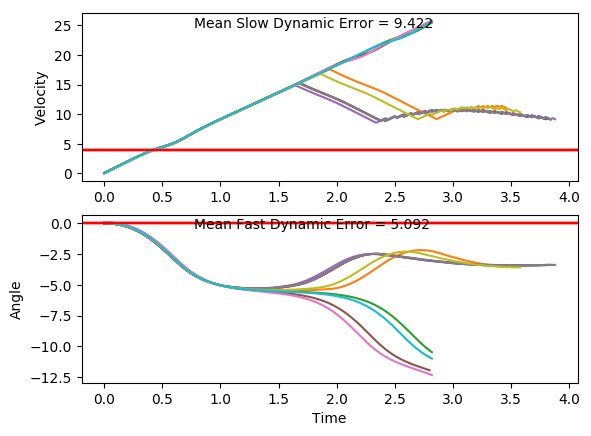

Values plotted in this chart, from the file beside it:
x, xdot, theta, thetadot, x, xdot, theta, thetadot, x.1, xdot.1, theta.1, thetadot.1, x.1.1, xdot.1.1, theta.1.1, thetadot.1.1, x.1.1.1, xdot.1.1.1, theta.1.1.1, thetadot.1.1.1, x.1.1.1.1, xdot.1.1.1.1, theta.1.1.1.1, thetadot.1.1.1.1
-16.0, 0.006474, 0.01404, -0.04934, -16.0, -0.04983, -0.005, -0.04401, -16.0, -0.00711, -0.03739, 0.03323, -16.0, -0.01053, 0.04729, 0.04578, -16.0, 0.04748, 0.03287, -0.02431, -16.0, 0.03122, -0.0456, 0.03819
-16, 0.2014, 0.01305, -0.3376, -16, 0.1454, -0.00588, -0.3383, -16, 0.1885, -0.03672, -0.271, -16, 0.1839, 0.04821, -0.2316, -16, 0.2421, 0.03238, -0.3064, -16, 0.227, -0.04483, -0.2685
-16, 0.3963, 0.0063, -0.6261, -16, 0.3406, -0.01265, -0.6328, -16, 0.3842, -0.04214, -0.575, -16, 0.3783, 0.04358, -0.5087, -15.99, 0.4368, 0.02625, -0.5887, -15.99, 0.4227, -0.0502, -0.575
-15.99, 0.5914, -0.006222, -0.9168, -15.99, 0.5359, -0.0253, -0.9294, -15.99, 0.5798, -0.05365, -0.8807, -15.99, 0.5728, 0.0334, -0.7873, -15.99, 0.6315, 0.01448, -0.873, -15.99, 0.6185, -0.0617, -0.8831
-15.98, 0.7866, -0.02456, -1.211, -15.98, 0.7313, -0.04389, -1.23, -15.98, 0.7756, -0.07126, -1.19, -15.98, 0.7674, 0.01766, -1.069, -15.97, 0.8264, -0.002983, -1.161, -15.97, 0.8144, -0.07936, -1.194
-15.96, 0.982, -0.04879, -1.512, -15.97, 0.927, -0.06849, -1.536, -15.96, 0.9716, -0.09506, -1.504, -15.96, 0.9623, -0.00373, -1.356, -15.96, 1.022, -0.02621, -1.455, -15.96, 1.01, -0.1033, -1.511
-15.94, 1.178, -0.07902, -1.819, -15.95, 1.123, -0.09921, -1.849, -15.94, 1.168, -0.1251, -1.825, -15.94, 1.157, -0.03086, -1.65, -15.94, 1.217, -0.0553, -1.756, -15.94, 1.207, -0.1335, -1.834
-15.92, 1.374, -0.1154, -2.135, -15.92, 1.319, -0.1362, -2.171, -15.92, 1.364, -0.1616, -2.153, -15.92, 1.353, -0.06386, -1.952, -15.91, 1.413, -0.09041, -2.065, -15.91, 1.403, -0.1702, -2.165
-15.89, 1.57, -0.1581, -2.461, -15.9, 1.515, -0.1796, -2.503, -15.89, 1.56, -0.2047, -2.491, -15.89, 1.549, -0.1029, -2.264, -15.88, 1.609, -0.1317, -2.384, -15.89, 1.599, -0.2135, -2.505
-15.86, 1.766, -0.2073, -2.798, -15.87, 1.711, -0.2297, -2.844, -15.86, 1.756, -0.2545, -2.839, -15.86, 1.745, -0.1482, -2.587, -15.85, 1.805, -0.1794, -2.714, -15.85, 1.795, -0.2636, -2.855
-15.82, 1.962, -0.2633, -3.146, -15.83, 1.907, -0.2866, -3.197, -15.83, 1.952, -0.3113, -3.197, -15.83, 1.941, -0.1999, -2.921, -15.82, 2.001, -0.2337, -3.056, -15.82, 1.991, -0.3207, -3.215
-15.78, 2.157, -0.3262, -3.505, -15.8, 2.102, -0.3505, -3.561, -15.79, 2.147, -0.3753, -3.566, -15.79, 2.136, -0.2583, -3.267, -15.78, 2.196, -0.2948, -3.409, -15.78, 2.186, -0.3849, -3.585
-15.74, 2.351, -0.3963, -3.875, -15.75, 2.296, -0.4217, -3.935, -15.74, 2.341, -0.4466, -3.944, -15.75, 2.331, -0.3237, -3.625, -15.73, 2.391, -0.363, -3.774, -15.73, 2.379, -0.4566, -3.964
-15.69, 2.543, -0.4738, -4.255, -15.71, 2.488, -0.5004, -4.318, -15.7, 2.532, -0.5254, -4.33, -15.7, 2.525, -0.3962, -3.994, -15.68, 2.584, -0.4384, -4.149, -15.69, 2.571, -0.5359, -4.351
-15.64, 2.733, -0.5589, -4.643, -15.66, 2.677, -0.5868, -4.708, -15.65, 2.721, -0.612, -4.722, -15.65, 2.717, -0.4761, -4.374, -15.63, 2.775, -0.5214, -4.533, -15.63, 2.759, -0.623, -4.744
-15.59, 2.92, -0.6518, -5.036, -15.6, 2.863, -0.681, -5.103, -15.59, 2.906, -0.7065, -5.118, -15.59, 2.907, -0.5635, -4.761, -15.58, 2.963, -0.6121, -4.924, -15.58, 2.944, -0.7178, -5.141
-15.53, 3.102, -0.7525, -5.432, -15.55, 3.043, -0.783, -5.499, -15.53, 3.086, -0.8088, -5.514, -15.54, 3.093, -0.6588, -5.154, -15.52, 3.147, -0.7106, -5.319, -15.52, 3.123, -0.8207, -5.537
-15.47, 3.279, -0.8612, -5.826, -15.49, 3.219, -0.893, -5.892, -15.47, 3.26, -0.9191, -5.907, -15.47, 3.274, -0.7618, -5.549, -15.45, 3.325, -0.817, -5.714, -15.46, 3.297, -0.9314, -5.93
-15.4, 3.449, -0.9777, -6.215, -15.42, 3.387, -1.011, -6.28, -15.41, 3.427, -1.037, -6.293, -15.41, 3.449, -0.8728, -5.942, -15.39, 3.498, -0.9312, -6.105, -15.39, 3.463, -1.05, -6.315
-15.33, 3.611, -1.102, -6.595, -15.35, 3.547, -1.136, -6.657, -15.34, 3.587, -1.163, -6.668, -15.34, 3.618, -0.9916, -6.33, -15.32, 3.663, -1.053, -6.489, -15.32, 3.622, -1.176, -6.688
-15.26, 3.765, -1.234, -6.962, -15.28, 3.7, -1.27, -7.019, -15.27, 3.738, -1.297, -7.028, -15.27, 3.779, -1.118, -6.708, -15.24, 3.82, -1.183, -6.861, -15.25, 3.773, -1.31, -7.046
-15.19, 3.911, -1.373, -7.311, -15.21, 3.843, -1.41, -7.364, -15.19, 3.881, -1.437, -7.369, -15.19, 3.931, -1.252, -7.072, -15.17, 3.968, -1.32, -7.217, -15.18, 3.915, -1.451, -7.385
-15.11, 4.048, -1.519, -7.64, -15.13, 3.979, -1.557, -7.687, -15.11, 4.016, -1.584, -7.687, -15.11, 4.075, -1.394, -7.419, -15.09, 4.108, -1.465, -7.554, -15.1, 4.049, -1.599, -7.701
-15.03, 4.177, -1.672, -7.944, -15.05, 4.107, -1.711, -7.983, -15.03, 4.143, -1.738, -7.979, -15.03, 4.21, -1.542, -7.744, -15.01, 4.239, -1.616, -7.867, -15.02, 4.177, -1.753, -7.99
-14.94, 4.301, -1.831, -8.217, -14.97, 4.23, -1.871, -8.249, -14.95, 4.266, -1.898, -8.238, -14.95, 4.337, -1.697, -8.043, -14.92, 4.364, -1.773, -8.152, -14.93, 4.299, -1.913, -8.246
-14.86, 4.42, -1.995, -8.455, -14.89, 4.35, -2.036, -8.477, -14.87, 4.386, -2.063, -8.458, -14.86, 4.459, -1.858, -8.312, -14.83, 4.485, -1.936, -8.404, -14.85, 4.42, -2.077, -8.462
-14.77, 4.539, -2.164, -8.65, -14.8, 4.469, -2.205, -8.659, -14.78, 4.507, -2.232, -8.632, -14.77, 4.578, -2.024, -8.543, -14.74, 4.603, -2.104, -8.615, -14.76, 4.541, -2.247, -8.631
-14.68, 4.661, -2.337, -8.791, -14.71, 4.593, -2.378, -8.786, -14.69, 4.632, -2.404, -8.749, -14.68, 4.696, -2.195, -8.73, -14.65, 4.723, -2.276, -8.777, -14.67, 4.667, -2.419, -8.743
-14.58, 4.79, -2.513, -8.869, -14.62, 4.724, -2.554, -8.847, -14.59, 4.766, -2.579, -8.798, -14.59, 4.819, -2.37, -8.861, -14.56, 4.849, -2.452, -8.878, -14.57, 4.801, -2.594, -8.786
-14.49, 4.93, -2.691, -8.872, -14.52, 4.867, -2.731, -8.831, -14.5, 4.911, -2.755, -8.771, -14.49, 4.948, -2.547, -8.927, -14.46, 4.984, -2.63, -8.909, -14.48, 4.948, -2.77, -8.751
-14.39, 5.084, -2.868, -8.793, -14.43, 5.025, -2.908, -8.732, -14.4, 5.071, -2.931, -8.659, -14.39, 5.09, -2.725, -8.915, -14.36, 5.132, -2.808, -8.859, -14.38, 5.109, -2.945, -8.632
-14.29, 5.254, -3.044, -8.626, -14.33, 5.199, -3.082, -8.546, -14.3, 5.248, -3.104, -8.462, -14.29, 5.247, -2.904, -8.819, -14.26, 5.297, -2.985, -8.722, -14.28, 5.287, -3.118, -8.428
-14.18, 5.44, -3.216, -8.376, -14.22, 5.389, -3.253, -8.279, -14.19, 5.439, -3.273, -8.185, -14.18, 5.42, -3.08, -8.636, -14.15, 5.478, -3.159, -8.5, -14.17, 5.48, -3.286, -8.145
-14.07, 5.641, -3.384, -8.053, -14.11, 5.593, -3.419, -7.942, -14.09, 5.645, -3.437, -7.841, -14.08, 5.61, -3.253, -8.37, -14.04, 5.674, -3.329, -8.2, -14.06, 5.686, -3.449, -7.797
-13.96, 5.854, -3.545, -7.673, -14, 5.807, -3.578, -7.552, -13.97, 5.86, -3.594, -7.447, -13.96, 5.814, -3.42, -8.033, -13.93, 5.884, -3.493, -7.836, -13.95, 5.902, -3.605, -7.4
-13.84, 6.074, -3.699, -7.254, -13.89, 6.028, -3.729, -7.128, -13.86, 6.081, -3.743, -7.02, -13.85, 6.029, -3.581, -7.642, -13.81, 6.102, -3.65, -7.427, -13.83, 6.123, -3.753, -6.971
-13.72, 6.299, -3.844, -6.813, -13.77, 6.253, -3.871, -6.685, -13.73, 6.305, -3.883, -6.577, -13.73, 6.251, -3.734, -7.216, -13.69, 6.326, -3.799, -6.991, -13.71, 6.347, -3.892, -6.528
-13.6, 6.523, -3.98, -6.366, -13.64, 6.477, -4.005, -6.238, -13.61, 6.528, -4.015, -6.131, -13.6, 6.476, -3.878, -6.772, -13.56, 6.551, -3.938, -6.545, -13.58, 6.57, -4.023, -6.082
-13.47, 6.746, -4.107, -5.924, -13.51, 6.698, -4.13, -5.799, -13.48, 6.749, -4.137, -5.693, -13.47, 6.701, -4.013, -6.325, -13.43, 6.775, -4.069, -6.1, -13.45, 6.791, -4.145, -5.645
-13.33, 6.965, -4.226, -5.495, -13.38, 6.916, -4.246, -5.373, -13.34, 6.966, -4.251, -5.269, -13.34, 6.923, -4.14, -5.885, -13.3, 6.995, -4.191, -5.666, -13.31, 7.007, -4.257, -5.223
-13.19, 7.18, -4.336, -5.085, -13.24, 7.13, -4.353, -4.967, -13.2, 7.179, -4.356, -4.864, -13.2, 7.142, -4.258, -5.46, -13.16, 7.212, -4.305, -5.249, -13.17, 7.219, -4.362, -4.819
-13.05, 7.39, -4.437, -4.695, -13.1, 7.339, -4.452, -4.581, -13.06, 7.387, -4.454, -4.48, -13.06, 7.356, -4.367, -5.055, -13.01, 7.424, -4.41, -4.853, -13.03, 7.427, -4.458, -4.436
-12.9, 7.596, -4.531, -4.328, -12.95, 7.543, -4.544, -4.218, -12.91, 7.591, -4.543, -4.118, -12.91, 7.566, -4.468, -4.671, -12.86, 7.631, -4.507, -4.48, -12.88, 7.63, -4.547, -4.074
-12.75, 7.797, -4.618, -3.985, -12.8, 7.744, -4.628, -3.878, -12.76, 7.79, -4.626, -3.777, -12.76, 7.771, -4.561, -4.312, -12.71, 7.834, -4.596, -4.13, -12.73, 7.829, -4.628, -3.735
-12.59, 7.995, -4.697, -3.664, -12.64, 7.94, -4.706, -3.56, -12.6, 7.986, -4.701, -3.459, -12.6, 7.972, -4.648, -3.976, -12.56, 8.033, -4.679, -3.803, -12.57, 8.025, -4.703, -3.418
-12.43, 8.189, -4.771, -3.366, -12.48, 8.134, -4.777, -3.264, -12.44, 8.179, -4.77, -3.162, -12.44, 8.169, -4.727, -3.663, -12.39, 8.228, -4.755, -3.5, -12.41, 8.218, -4.772, -3.121
-12.27, 8.38, -4.838, -3.089, -12.32, 8.324, -4.842, -2.99, -12.28, 8.369, -4.834, -2.885, -12.28, 8.362, -4.8, -3.374, -12.23, 8.421, -4.825, -3.218, -12.25, 8.408, -4.834, -2.844
-12.1, 8.569, -4.9, -2.833, -12.16, 8.513, -4.902, -2.735, -12.11, 8.557, -4.891, -2.627, -12.11, 8.554, -4.868, -3.106, -12.06, 8.611, -4.889, -2.958, -12.08, 8.595, -4.891, -2.587
-11.93, 8.756, -4.956, -2.596, -11.99, 8.699, -4.957, -2.499, -11.94, 8.743, -4.944, -2.387, -11.94, 8.742, -4.93, -2.859, -11.89, 8.798, -4.949, -2.718, -11.91, 8.781, -4.943, -2.347
-11.76, 8.941, -5.008, -2.378, -11.81, 8.884, -5.007, -2.281, -11.77, 8.928, -4.992, -2.165, -11.77, 8.929, -4.987, -2.633, -11.71, 8.984, -5.003, -2.498, -11.73, 8.966, -4.99, -2.124
-11.58, 9.126, -5.056, -2.177, -11.63, 9.068, -5.053, -2.079, -11.59, 9.111, -5.035, -1.958, -11.59, 9.114, -5.04, -2.425, -11.53, 9.169, -5.053, -2.295, -11.55, 9.149, -5.032, -1.916
-11.39, 9.309, -5.099, -1.993, -11.45, 9.251, -5.094, -1.894, -11.41, 9.293, -5.074, -1.766, -11.41, 9.299, -5.088, -2.236, -11.35, 9.352, -5.099, -2.11, -11.37, 9.331, -5.07, -1.723
-11.21, 9.491, -5.139, -1.824, -11.27, 9.433, -5.132, -1.722, -11.22, 9.475, -5.109, -1.587, -11.22, 9.482, -5.133, -2.063, -11.16, 9.535, -5.141, -1.941, -11.18, 9.512, -5.105, -1.543
-11.02, 9.673, -5.176, -1.669, -11.08, 9.614, -5.166, -1.565, -11.03, 9.656, -5.141, -1.421, -11.03, 9.664, -5.174, -1.907, -10.97, 9.717, -5.18, -1.787, -10.99, 9.693, -5.136, -1.375
-10.82, 9.854, -5.209, -1.528, -10.89, 9.795, -5.198, -1.42, -10.84, 9.836, -5.169, -1.266, -10.84, 9.846, -5.212, -1.765, -10.78, 9.899, -5.216, -1.647, -10.8, 9.874, -5.163, -1.218
-10.63, 10.03, -5.24, -1.399, -10.69, 9.975, -5.226, -1.286, -10.64, 10.02, -5.195, -1.122, -10.64, 10.03, -5.248, -1.638, -10.58, 10.08, -5.248, -1.521, -10.6, 10.05, -5.187, -1.071
-10.43, 10.22, -5.268, -1.281, -10.49, 10.16, -5.252, -1.163, -10.44, 10.2, -5.217, -0.9863, -10.44, 10.21, -5.281, -1.523, -10.38, 10.26, -5.279, -1.407, -10.4, 10.23, -5.209, -0.9332
-10.22, 10.4, -5.293, -1.174, -10.29, 10.34, -5.275, -1.05, -10.24, 10.38, -5.237, -0.8595, -10.24, 10.39, -5.311, -1.422, -10.17, 10.44, -5.307, -1.304, -10.19, 10.41, -5.228, -0.8031
-10.01, 10.58, -5.317, -1.077, -10.08, 10.52, -5.296, -0.945, -10.03, 10.56, -5.254, -0.74, -10.03, 10.57, -5.339, -1.332, -9.965, 10.62, -5.333, -1.213, -9.986, 10.59, -5.244, -0.68
-9.803, 10.76, -5.338, -0.9887, -9.871, 10.7, -5.315, -0.8485, -9.819, 10.74, -5.269, -0.627, -9.816, 10.75, -5.366, -1.253, -9.752, 10.8, -5.357, -1.131, -9.774, 10.77, -5.257, -0.5629
... 135 more rows
